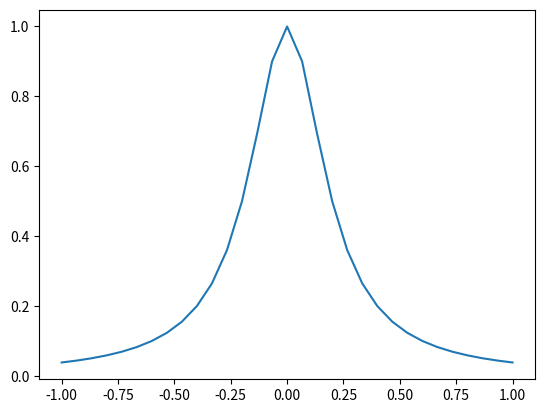

Python code for this plot:
import numpy as np
from scipy.interpolate import CubicSpline
import matplotlib.pyplot as plt

def CS(n):
    x = np.linspace(-1,1,n+1)
    y = 1 / (1 + ( 25 * ( x ** 2 ) ))
    print(len(x))
    cs = CubicSpline(x, y)
    xs = np.linspace(-1,1,n+1)

    plt.plot(xs, cs(xs), label="S")

   
    plt.show()

#CS(10)
#CS(20)
CS(30)